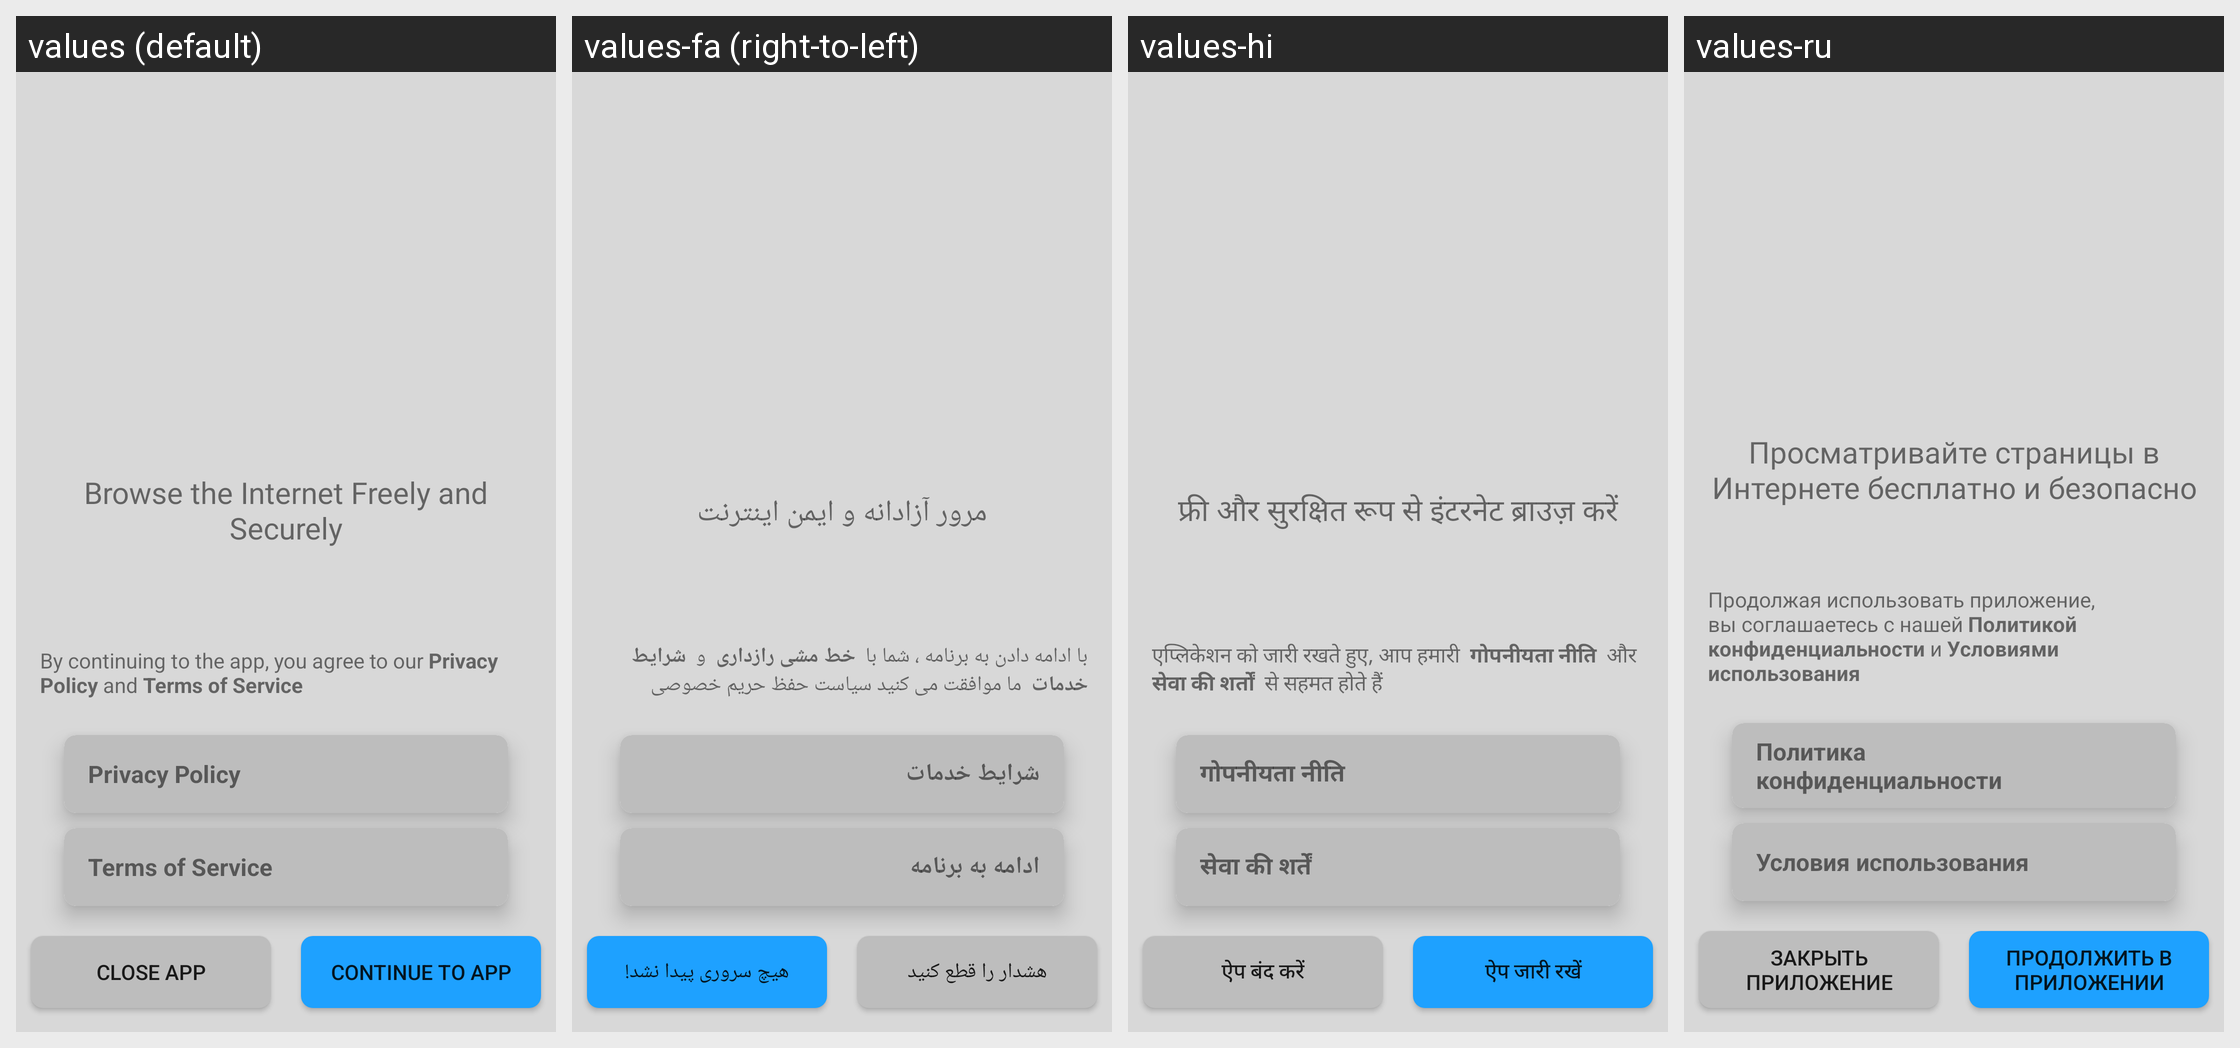

Translations of the strings shown on this Android screen, per locale in the grid:
Android screen res/layout/fragment_intro.xml rendered under 4 locales, left to right: values (default), values-fa (right-to-left), values-hi, values-ru. Device: Nexus 5 (rendered at 1080×1920; each locale shown at half size, 540×960, under a caption strip naming it); theme AppTheme.Startup.
Other locales in the repository, not shown: values-ar, values-fr, values-tk, values-tr, values-zh.
Strings drawn on this screen, with the default value and each locale's value (text and hints the layout hard-codes, and strings that could not be matched under every locale, appear in the picture but are not listed):

app_info
  values: Browse the Internet Freely and Securely
  values-fa: مرور آزادانه و ایمن اینترنت
  values-hi: फ्री और सुरक्षित रूप से इंटरनेट ब्राउज़ करें
  values-ru: Просматривайте страницы в Интернете бесплатно и безопасно

privacy_policy
  values: Privacy Policy
  values-fa: شرایط خدمات
  values-hi: गोपनीयता नीति
  values-ru: Политика конфиденциальности

terms_of_service
  values: Terms of Service
  values-fa: ادامه به برنامه
  values-hi: सेवा की शर्तें
  values-ru: Условия использования

close_app
  values: Close app
  values-fa: هشدار را قطع کنید
  values-hi: ऐप बंद करें
  values-ru: Закрыть приложение

continue_to_app
  values: Continue to App
  values-fa: هیچ سروری پیدا نشد!
  values-hi: ऐप जारी रखें
  values-ru: Продолжить в приложении
